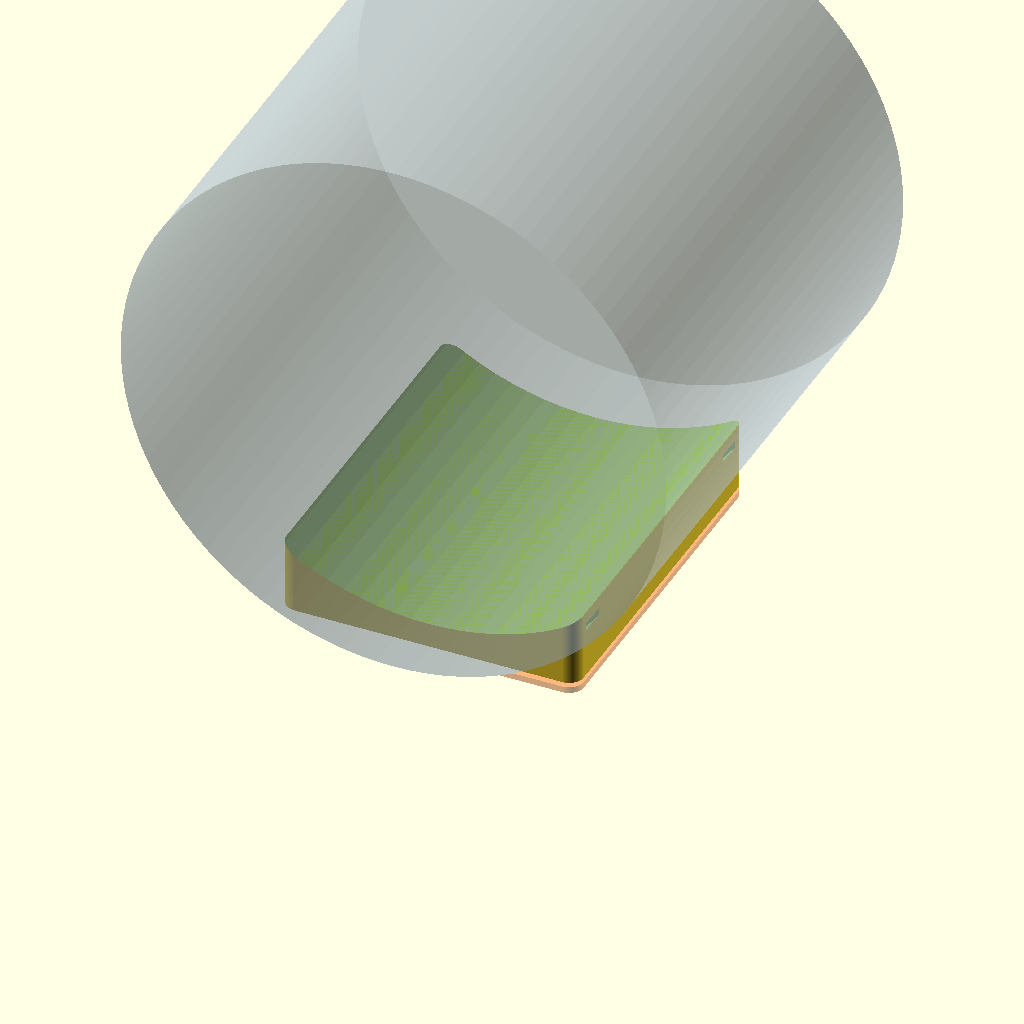
Cell 1: rendered with the file's own defaults.
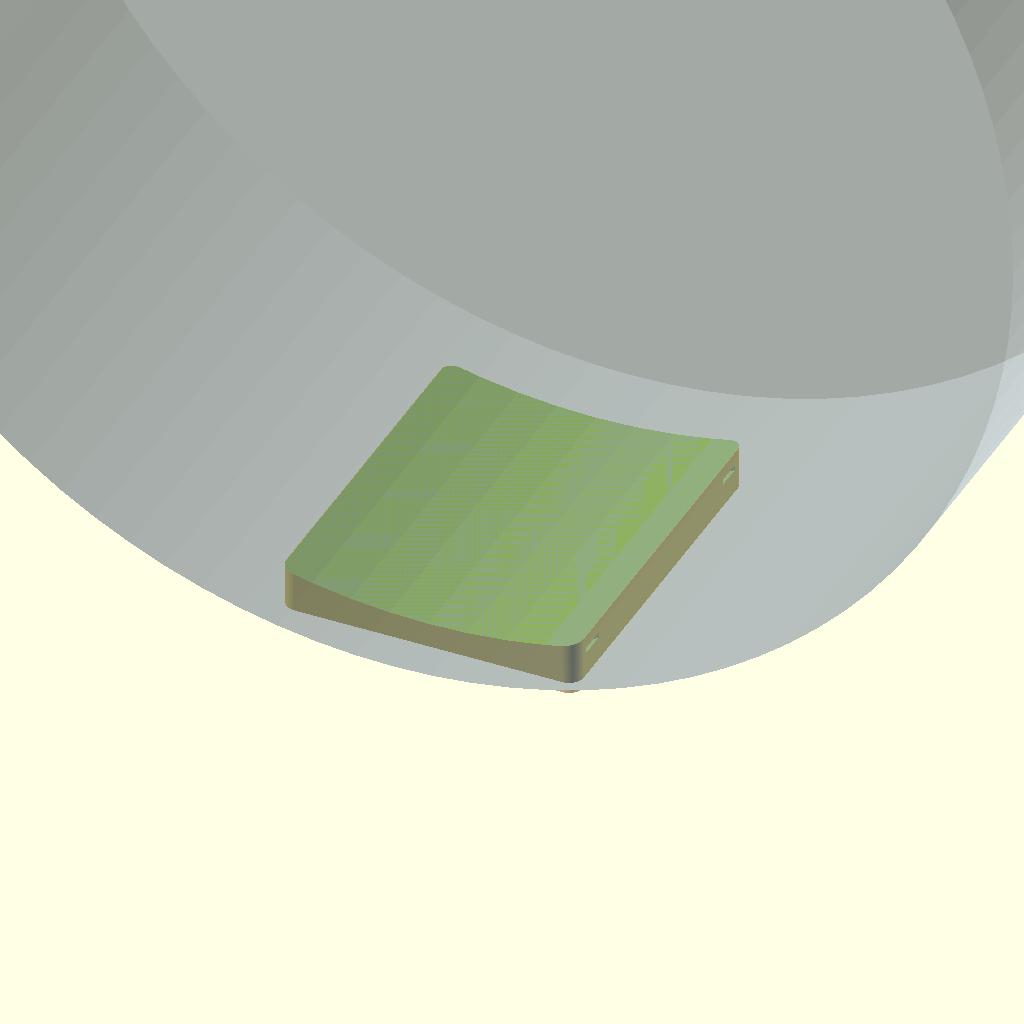
Cell 2: the same model with mast_diameter = 500.
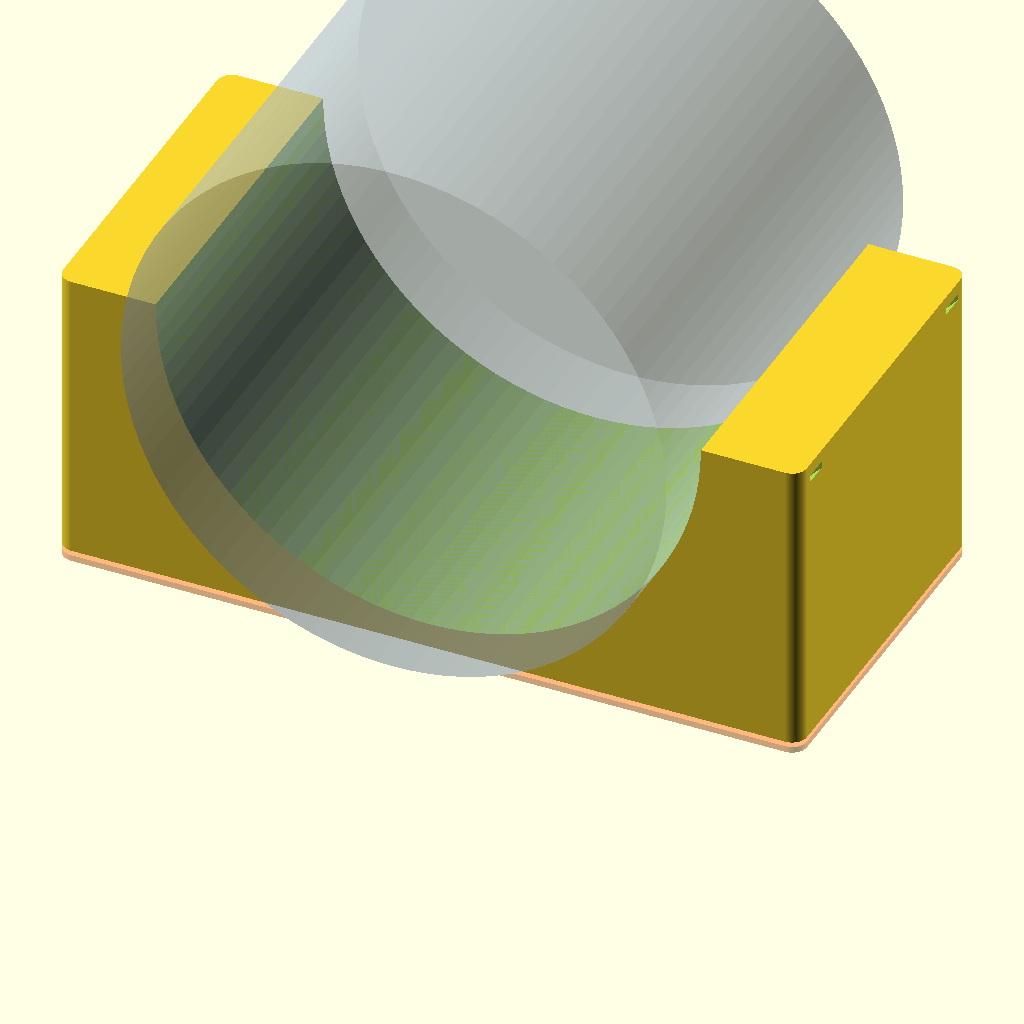
Cell 3: flat_width = 300 (everything else at default).
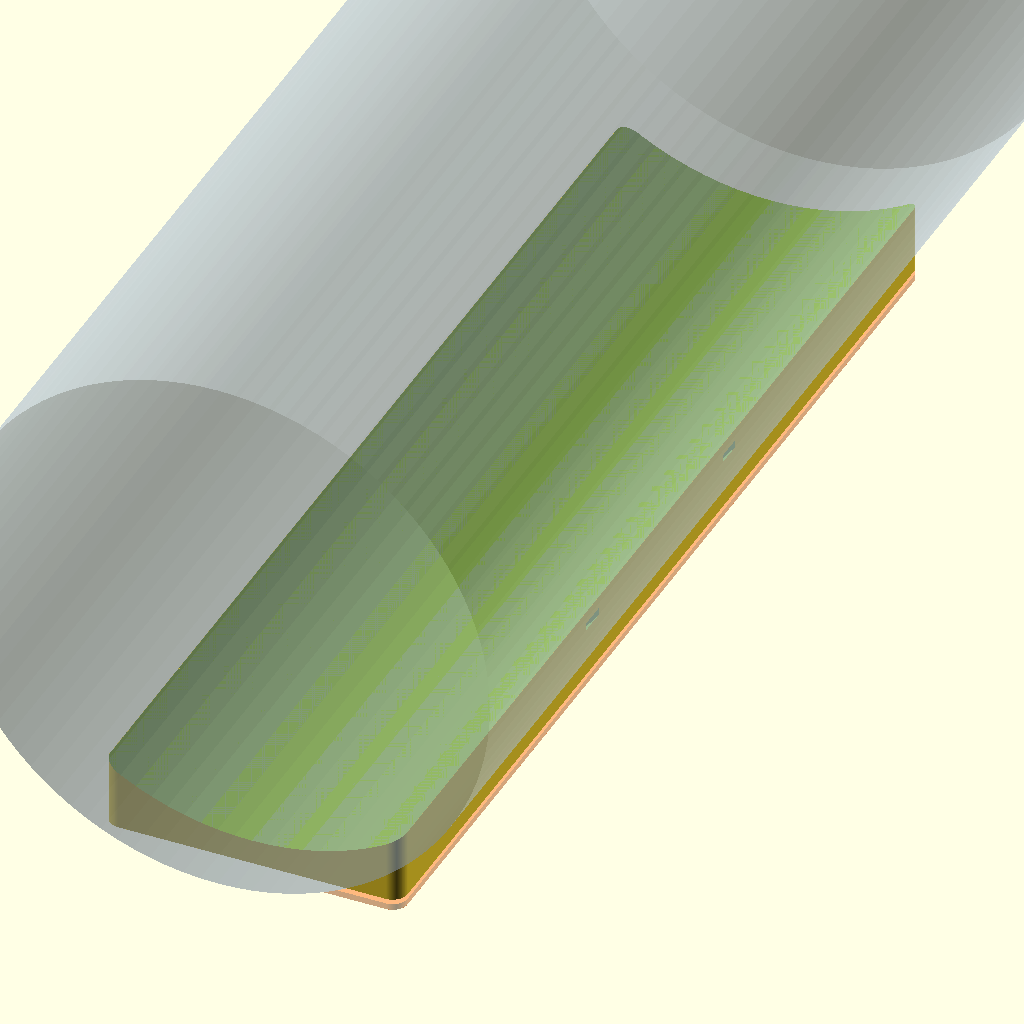
Cell 4: flat_length = 450 (everything else at default).
One fixed orthographic camera (rotation 55°, 0°, 25°; colour scheme Cornfield) for every cell.
Source of the model, Round-to-Flat/Round-to-Flat.scad:
// =========================================================================
// DESIGN: Parametric Round-to-Flat Adapter Plate
// FILE: Round-to-Flat.scad
// VERSION: v0.12
// DATE: 2026-06-30
// AUTHOR: Zed Coding Agent
// DESCRIPTION:
//   An elegant, fully parametric OpenSCAD adapter plate designed to bridge
//   the curved surface of a round mast (default 220mm diameter) and a
//   flat-backed plate (default 100x150mm with 20mm corner radiuses).
//
//   Includes options for:
//   - Configurable mast diameter and orientation (parallel to X or Y axis).
//   - Parametric flat plate dimensions and corner roundedness.
//   - Custom flat-plate mounting holes with round or hex pockets (for nuts/bolt heads).
//   - Built-in curved hose clamp/steel banding slots for securing the adapter to the mast.
//   - Auto-visualizer for inspection of the complete assembly.
//
// PRINTING TIPS:
//   - Material: PETG, ASA, or ABS are highly recommended for outdoor mast installations
//     due to UV resistance and temperature stability.
//   - Orientation:
//     1. Flat on Bed (Default): Easy to print, minimal support required, great for
//        the flat plate mounting surface. The hose clamp slots will print as small bridges.
//     2. On Side (Y-Z or X-Z plane): Maximum layer-bonding strength against clamp tension.
//        Requires a brim or supports depending on the orientation, but yields high accuracy
//        for the curved contact surfaces.
//   - Infill: 30% - 50% Gyroid or Grid infill with 4+ walls for structural strength.
// =========================================================================

/* [Mast Parameters] */
// Diameter of the round metal mast (default: 220mm)
mast_diameter = 220; // [50:500]

// Orientation of the mast axis relative to the adapter plate
mast_axis = "Y"; // ["X", "Y"]

/* [Flat Plate Parameters] */
// Width of the flat plate (X axis)
flat_width = 120; // [20:300]

// Length of the flat plate (Y axis)
flat_length = 145; // [20:450]

// Corner radius of the flat plate (default: 20mm)
flat_corner_radius = 6; // [0:100]

/* [Adapter Thickness Parameters] */
// Minimum solid material thickness of the adapter at its thinnest point (default: 10mm)
min_thickness = 10; // [4:40]

/* [Metal Plate Recess Parameters] */
// Enable a recessed captive pocket on the flat side to hold the metal plate
recess_enabled = false;

// Thickness of the metal plate (depth of the recess pocket)
recess_depth = 2.5;

// Tolerance/clearance around the metal plate edges for an easy fit
recess_clearance = 0.3;

// Outer wall thickness around the recessed pocket (set to 0 for a simple flat mount with no captive pocket)
recess_wall_thickness = 3;

/* [Mounting Holes (Flat Plate to Adapter)] */
// Enable mounting holes for attaching the flat plate
mount_holes_enabled = false;

// Diameter of the mounting screws (e.g., 5.5 for M5 clearance)
mount_hole_diameter = 8.5;

// Distance between mounting holes along the X axis (concentric with 20mm corners: 100 - 2*20 = 60)
mount_hole_spacing_x = 88;

// Distance between mounting holes along the Y axis (concentric with 20mm corners: 150 - 2*20 = 110)
mount_hole_spacing_y = 118;

// Remaining material thickness for bolt heads or nuts to clamp against (flat shoulder)
bolt_clamp_thickness = 5;

// Enable hex/round recess pockets on the curved mast side (prevents screws from touching the mast)
pocket_enabled = true;

// Shape of the recessed pockets
pocket_shape = "hex"; // ["round", "hex"]

// Size of the pocket (diameter for round, flat-to-flat width of 13.0mm for M8 hex + 0.6mm tolerance = 13.6mm)
pocket_size = 13.6;

/* [Hose Clamp Slots (Adapter to Mast)] */
// Enable slots for steel hose clamps or banding
clamp_slots_enabled = true;

// Route the clamp bands through the flat plate holes (enter flat face, exit sides!)
clamp_through_holes_enabled = true;

// Width of the hose clamp band slot (along the Y/X axis)
clamp_width = 9;

// Thickness of the hose clamp band slot (radial clearance)
clamp_thickness = 0.6;

// Remaining wall thickness between the slot ceiling and the flat plate face (default: 3mm)
// Lower values make the plastic under the mast thicker and stronger, but the slot will open on the flat side in the center.
clamp_ceiling_margin = 3; // [0.5:15]

// Automatically calculate clamp_offset to make the plastic under the mast as thick as possible.
// If clamp_ceiling_margin is small, the slot will naturally open on the flat side in the center.
clamp_offset = min_thickness + clamp_thickness/2 - clamp_ceiling_margin;

// Positions of the clamp slots along the mast axis relative to center
clamp_positions = [-40, 40];

/* [Design Precision] */
// Curve resolution (higher = smoother, but slower rendering)
precision = 100; // [30:200]

/* [Visualization Options] */
// Show translucent mast and flat plate in preview (automatically hidden in STL renders)
show_visualization = true;


// =========================================================================
// INTERNAL GEOMETRICAL CALCULATIONS
// =========================================================================

$fn = precision;

// Mast radius
R_mast = mast_diameter / 2;

// Depth of the recess if enabled
r_depth = (recess_enabled && recess_depth > 0) ? recess_depth : 0;

// Sizing of the outer adapter plate based on the recess settings
adapter_width = flat_width + (recess_enabled ? 2 * (recess_clearance + recess_wall_thickness) : 0);
adapter_length = flat_length + (recess_enabled ? 2 * (recess_clearance + recess_wall_thickness) : 0);
adapter_corner_radius = flat_corner_radius + (recess_enabled ? (recess_clearance + recess_wall_thickness) : 0);

// Chord width is the width of the adapter perpendicular to the mast axis
chord_width = (mast_axis == "Y") ? adapter_width : adapter_length;

// Sagitta is the depth of the circular arc carved into the adapter: s = R - sqrt(R^2 - (W/2)^2)
// Safe guard prevents square root of negative numbers if flat plate is wider than the mast diameter
sagitta = (R_mast > chord_width/2) ? (R_mast - sqrt(pow(R_mast, 2) - pow(chord_width/2, 2))) : R_mast;

// The total thickness of the adapter at its thickest edge points
total_thickness = r_depth + min_thickness + sagitta;

// Determine clamp positions along the mast axis.
// If routing through plate holes, they must align exactly with the mounting holes.
clamp_positions_calculated = clamp_through_holes_enabled ? (
    (mast_axis == "Y") ? [-mount_hole_spacing_y / 2, mount_hole_spacing_y / 2] : [-mount_hole_spacing_x / 2, mount_hole_spacing_x / 2]
) : clamp_positions;


// =========================================================================
// MAIN ASSEMBLY
// =========================================================================

// Render the final adapter plate
adapter_plate();

// Render visualization objects if enabled and in preview mode
if (show_visualization && $preview) {
    visualize_assembly();
}


// =========================================================================
// MODULES & GEOMETRY
// =========================================================================

// --- Main Adapter Plate ---
module adapter_plate() {
    difference() {
        // 1. Base solid block with rounded corners
        rounded_rectangle(adapter_width, adapter_length, adapter_corner_radius, total_thickness);

        // 2. Subtract the recessed captive pocket for the flat plate (if enabled)
        if (recess_enabled && recess_depth > 0) {
            // Cut from slightly below z=0 to the recess depth to ensure clean manifold subtraction
            translate([0, 0, -0.5])
            rounded_rectangle(
                flat_width + 2 * recess_clearance,
                flat_length + 2 * recess_clearance,
                flat_corner_radius + recess_clearance,
                recess_depth + 0.5
            );
        }

        // 3. Subtract the curved mast surface
        mast_cylinder_cutout();

        // 4. Subtract mounting holes (if enabled and not using clamp routing)
        if (mount_holes_enabled && !clamp_through_holes_enabled) {
            mounting_holes_cutout();
        }

        // 5. Subtract hose clamp slots (if enabled)
        if (clamp_slots_enabled) {
            for (pos = clamp_positions_calculated) {
                if (clamp_through_holes_enabled) {
                    routed_clamp_slot(pos);
                } else {
                    clamp_slot_cutout(pos);
                }
            }
        }
    }
}

// --- Rounded Rectangle Base ---
module rounded_rectangle(w, l, r, h) {
    if (r <= 0) {
        // Fallback to a perfect rectangle if radius is 0
        translate([0, 0, h/2])
        cube([w, l, h], center = true);
    } else {
        // Clamp corner radius so it doesn't exceed half the width or length
        r_clamped = min(r, min(w/2, l/2));

        translate([0, 0, h/2])
        hull() {
            translate([-w/2 + r_clamped, -l/2 + r_clamped, 0]) cylinder(r = r_clamped, h = h, center = true);
            translate([ w/2 - r_clamped, -l/2 + r_clamped, 0]) cylinder(r = r_clamped, h = h, center = true);
            translate([-w/2 + r_clamped,  l/2 - r_clamped, 0]) cylinder(r = r_clamped, h = h, center = true);
            translate([ w/2 - r_clamped,  l/2 - r_clamped, 0]) cylinder(r = r_clamped, h = h, center = true);
        }
    }
}

// --- Mast Cylinder Cutout ---
module mast_cylinder_cutout() {
    if (mast_axis == "Y") {
        // Mast runs along the Y axis, centered at X=0, Z = r_depth + min_thickness + R_mast
        translate([0, 0, r_depth + min_thickness + R_mast])
        rotate([90, 0, 0])
        cylinder(r = R_mast, h = adapter_length + 10, center = true);
    } else {
        // Mast runs along the X axis, centered at Y=0, Z = r_depth + min_thickness + R_mast
        translate([0, 0, r_depth + min_thickness + R_mast])
        rotate([0, 90, 0])
        cylinder(r = R_mast, h = adapter_width + 10, center = true);
    }
}

// --- Hose Clamp Slot Cutout ---
module clamp_slot_cutout(pos) {
    // Radii of the curved slot
    R_slot_outer = R_mast + clamp_offset + clamp_thickness/2;
    R_slot_inner = R_mast + clamp_offset - clamp_thickness/2;

    // Check if the slot height breaches the bottom face (which is r_depth at the thinnest central part)
    // Bottom of slot at x=0 is z = r_depth + min_thickness - clamp_offset - clamp_thickness/2
    // If this is <= r_depth, the slot would open into the recess pocket!
    if (min_thickness <= (clamp_offset + clamp_thickness/2)) {
        echo("<font color='blue'><b>INFO:</b> The clamp slot is open on the flat front face in the center (optimized for maximum structural thickness).</font>");
    } else {
        echo("<font color='green'><b>INFO:</b> The clamp slot is fully enclosed inside the adapter body.</font>");
    }

    difference() {
        // Full curved slot
        if (mast_axis == "Y") {
            // Slot is perpendicular to the Y axis (wraps around Y-mast in X-Z plane)
            translate([0, pos, r_depth + min_thickness + R_mast])
            rotate([90, 0, 0])
            difference() {
                cylinder(r = R_slot_outer, h = clamp_width, center = true);
                // Extra length in Z to ensure clean subtraction
                cylinder(r = R_slot_inner, h = clamp_width + 2, center = true);
            }
        } else {
            // Slot is perpendicular to the X axis (wraps around X-mast in Y-Z plane)
            translate([pos, 0, r_depth + min_thickness + R_mast])
            rotate([0, 90, 0])
            difference() {
                cylinder(r = R_slot_outer, h = clamp_width, center = true);
                cylinder(r = R_slot_inner, h = clamp_width + 2, center = true);
            }
        }

        // If routing through holes, subtract the center section so the slot doesn't exist between the holes
        if (clamp_through_holes_enabled) {
            // Subtract a box covering the center portion
            // We leave an overlap of 5mm past the hole centers to make threading easier
            overlap = 5;
            center_w = (mast_axis == "Y") ?
                (mount_hole_spacing_x - 2 * overlap) :
                (mount_hole_spacing_y - 2 * overlap);

            if (mast_axis == "Y") {
                translate([0, pos, total_thickness/2])
                cube([center_w, clamp_width + 2, total_thickness + 2], center = true);
            } else {
                translate([pos, 0, total_thickness/2])
                cube([clamp_width + 2, center_w, total_thickness + 2], center = true);
            }
        }
    }
}

// --- Routed Clamp Slot (Straight Diagonal) ---
module routed_clamp_slot(pos) {
    hole_dist = (mast_axis == "Y") ? abs(mount_hole_spacing_x / 2) : abs(mount_hole_spacing_y / 2);
    block_dist = (mast_axis == "Y") ? (adapter_width / 2) : (adapter_length / 2);

    // In OpenSCAD coordinate space for this model:
    // Z = 0 is the FLAT face (underneath the metal plate).
    // Z = total_thickness is the CURVED face (against the mast).
    // We want the tunnel to go from the flat face (Z=0) at the hole position,
    // to the vertical side face of the block, exiting near the curved back.
    Z_side = total_thickness - clamp_width/2 - 2;

    w = clamp_width + 1.5;
    t = clamp_thickness + 1.2;

    module cut_shape() {
        if (mast_axis == "Y") {
            rotate([90, 0, 0]) cylinder(d=t, h=w, center=true);
        } else {
            rotate([0, 90, 0]) cylinder(d=t, h=w, center=true);
        }
    }

    module single_tunnel(is_right) {
        sign = is_right ? 1 : -1;

        dx = block_dist - hole_dist;
        dz = Z_side - 0;

        // Normalize vector
        len = sqrt(dx*dx + dz*dz);
        dir_x = dx / len;
        dir_z = dz / len;

        // Extend to ensure clean cuts through the faces
        ext_hole_x = hole_dist - dir_x * 5;
        ext_hole_z = 0 - dir_z * 5;

        ext_side_x = block_dist + dir_x * 5;
        ext_side_z = Z_side + dir_z * 5;

        hull() {
            if (mast_axis == "Y") {
                translate([sign * ext_hole_x, 0, ext_hole_z]) cut_shape();
                translate([sign * ext_side_x, 0, ext_side_z]) cut_shape();
            } else {
                translate([0, sign * ext_hole_x, ext_hole_z]) cut_shape();
                translate([0, sign * ext_side_x, ext_side_z]) cut_shape();
            }
        }
    }

    if (mast_axis == "Y") {
        translate([0, pos, 0]) {
            single_tunnel(true);
            single_tunnel(false);
        }
    } else {
        translate([pos, 0, 0]) {
            single_tunnel(true);
            single_tunnel(false);
        }
    }
}

// --- Mounting Holes and Pockets ---
module mounting_holes_cutout() {
    x_positions = [-mount_hole_spacing_x / 2, mount_hole_spacing_x / 2];
    y_positions = [-mount_hole_spacing_y / 2, mount_hole_spacing_y / 2];

    // Compute local thickness at the mounting hole location to clamp the pocket depth safely
    hole_dist = (mast_axis == "Y") ? abs(mount_hole_spacing_x / 2) : abs(mount_hole_spacing_y / 2);
    local_thick = (R_mast > hole_dist) ?
        (min_thickness + R_mast - sqrt(pow(R_mast, 2) - pow(hole_dist, 2))) :
        min_thickness;

    // Ensure we leave at least 2.5mm of physical material for the screw shoulder to clamp against
    clamped_clamp_thickness = r_depth + max(2.5, min(bolt_clamp_thickness, local_thick - 2.5));

    for (x = x_positions) {
        for (y = y_positions) {
            // 1. Through-hole for screw shank (runs through entire adapter thickness)
            translate([x, y, -1])
            cylinder(d = mount_hole_diameter, h = total_thickness + 2);

            // 2. Nut/Bolt pocket on the curved mast side
            if (pocket_enabled) {
                // Starts at clamped_clamp_thickness and cuts up through the curved surface
                translate([x, y, clamped_clamp_thickness])
                pocket_volume(pocket_size, total_thickness - clamped_clamp_thickness + 1, pocket_shape);
            }
        }
    }
}

// --- Bolt/Nut Pocket Volume Helper ---
module pocket_volume(size, depth, shape) {
    if (shape == "hex") {
        // In OpenSCAD, a cylinder with $fn=6 is sized by outer radius (corner-to-center).
        // Flat-to-flat width (size) requires: Radius = size / sqrt(3)
        rotate([0, 0, 30]) // Align flat edge of hex parallel to plate edge
        cylinder(r = size / sqrt(3), h = depth, $fn = 6);
    } else {
        // Default to circular pocket
        cylinder(d = size, h = depth);
    }
}


// =========================================================================
// VISUALIZATION MODULE (PREVIEW ONLY)
// =========================================================================

module visualize_assembly() {
    // 1. Render Mast (Translucent Steel Blue)
    color([0.65, 0.72, 0.8, 0.35]) {
        if (mast_axis == "Y") {
            translate([0, 0, r_depth + min_thickness + R_mast])
            rotate([90, 0, 0])
            cylinder(r = R_mast, h = adapter_length + 60, center = true);
        } else {
            translate([0, 0, r_depth + min_thickness + R_mast])
            rotate([0, 90, 0])
            cylinder(r = R_mast, h = adapter_width + 60, center = true);
        }
    }

    // 2. Render Mock Flat Metal Plate (Translucent Orange)
    color([1.0, 0.45, 0.1, 0.5]) {
        // If recess is enabled, plate sits inside the pocket. If disabled, it sits below with a 2mm assembly gap.
        z_plate = recess_enabled ? 0.05 : -recess_depth - 2;
        h_plate = recess_enabled ? recess_depth - 0.05 : recess_depth;

        translate([0, 0, z_plate])
        difference() {
            // Footprint matching the requested flat plate
            rounded_rectangle(flat_width, flat_length, flat_corner_radius, h_plate);

            // Subtract holes to verify alignment visually
            if (mount_holes_enabled || clamp_through_holes_enabled) {
                x_positions = [-mount_hole_spacing_x / 2, mount_hole_spacing_x / 2];
                y_positions = [-mount_hole_spacing_y / 2, mount_hole_spacing_y / 2];
                for (x = x_positions) {
                    for (y = y_positions) {
                        if (clamp_through_holes_enabled) {
                            // Render matching rectangular slots on the flat plate
                            translate([x, y, h_plate/2])
                            if (mast_axis == "Y") {
                                cube([clamp_thickness + 1.2, clamp_width + 1.5, h_plate + 2], center = true);
                            } else {
                                cube([clamp_width + 1.5, clamp_thickness + 1.2, h_plate + 2], center = true);
                            }
                        } else {
                            translate([x, y, -1])
                            cylinder(d = mount_hole_diameter, h = h_plate + 2);
                        }
                    }
                }
            }
        }
    }
}
Customizer parameters (derived from the source; name, type, default, range or options):
mast_diameter: number, default 220, range 50 to 500
mast_axis: string, default "Y", options "X", "Y"
flat_width: number, default 120, range 20 to 300
flat_length: number, default 145, range 20 to 450
flat_corner_radius: number, default 6, range 0 to 100
min_thickness: number, default 10, range 4 to 40
recess_enabled: bool, default false
recess_depth: number, default 2.5
recess_clearance: number, default 0.3
recess_wall_thickness: number, default 3
mount_holes_enabled: bool, default false
mount_hole_diameter: number, default 8.5
mount_hole_spacing_x: number, default 88
mount_hole_spacing_y: number, default 118
bolt_clamp_thickness: number, default 5
pocket_enabled: bool, default true
pocket_shape: string, default "hex", options "round", "hex"
pocket_size: number, default 13.6
clamp_slots_enabled: bool, default true
clamp_through_holes_enabled: bool, default true
clamp_width: number, default 9
clamp_thickness: number, default 0.6
clamp_ceiling_margin: number, default 3, range 0.5 to 15
clamp_positions: vector, default [-40, 40]
precision: number, default 100, range 30 to 200
show_visualization: bool, default true
